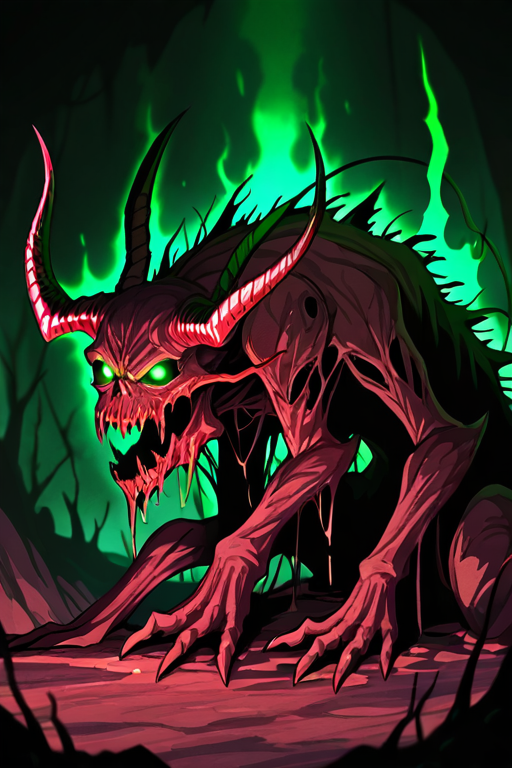
Generation parameters embedded in this image by AUTOMATIC1111 Stable Diffusion web UI or a fork of it (Forge, ...) (PNG 'parameters' text chunk):
Rotting demon monster with decayed flesh,green aura ,angry beast, glowing eyes, twisted horns, swarmed by flies, leaking pus, in a dark hellish landscape, grotesque and nightmarish
Negative prompt: multiple images,watermark,text,cute, clean, shiny, cartoonish, healthy, flat, empty background, elegant
Steps: 20, Sampler: DPM++ 2M, Schedule type: Karras, CFG scale: 8, Seed: 2012201415, Size: 512x768, Model hash: bdb59bac77, Model: waiNSFWIllustrious_v140, Version: v1.10.1